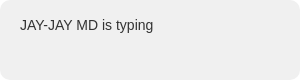
t = 0.00 s
t = 0.21 s: frame unchanged from t = 0.00 s, image omitted
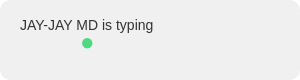
t = 0.49 s
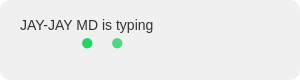
t = 0.70 s
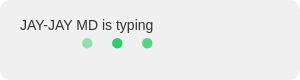
t = 0.91 s
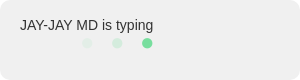
t = 1.19 s

The animated SVG that drew these frames (rendered in a browser with its animation timeline set to each time). Animation: 3 CSS @keyframes rules; one cycle of 1.40 s, repeats indefinitely.

<svg width="300" height="80" xmlns="http://www.w3.org/2000/svg">
  <defs>
    <style>
      @keyframes dot1 {
        0%, 20% { opacity: 0; }
        50% { opacity: 1; }
        100% { opacity: 0; }
      }
      @keyframes dot2 {
        0%, 35% { opacity: 0; }
        65% { opacity: 1; }
        100% { opacity: 0; }
      }
      @keyframes dot3 {
        0%, 50% { opacity: 0; }
        80% { opacity: 1; }
        100% { opacity: 0; }
      }
      .dot {
        font-size: 24px;
        font-weight: bold;
        fill: #25D366;
      }
      .dot1 { animation: dot1 1.4s infinite; }
      .dot2 { animation: dot2 1.4s infinite; }
      .dot3 { animation: dot3 1.4s infinite; }
      .background { fill: #f0f0f0; rx: 10; }
      .text { font-family: Arial, sans-serif; font-size: 14px; fill: #333; }
    </style>
  </defs>
  
  <!-- Background -->
  <rect class="background" width="300" height="80"/>
  
  <!-- WhatsApp-like message bubble -->
  <text x="20" y="30" class="text">JAY-JAY MD is typing</text>
  
  <!-- Animated dots -->
  <text x="80" y="50" class="dot dot1">●</text>
  <text x="110" y="50" class="dot dot2">●</text>
  <text x="140" y="50" class="dot dot3">●</text>
</svg>
